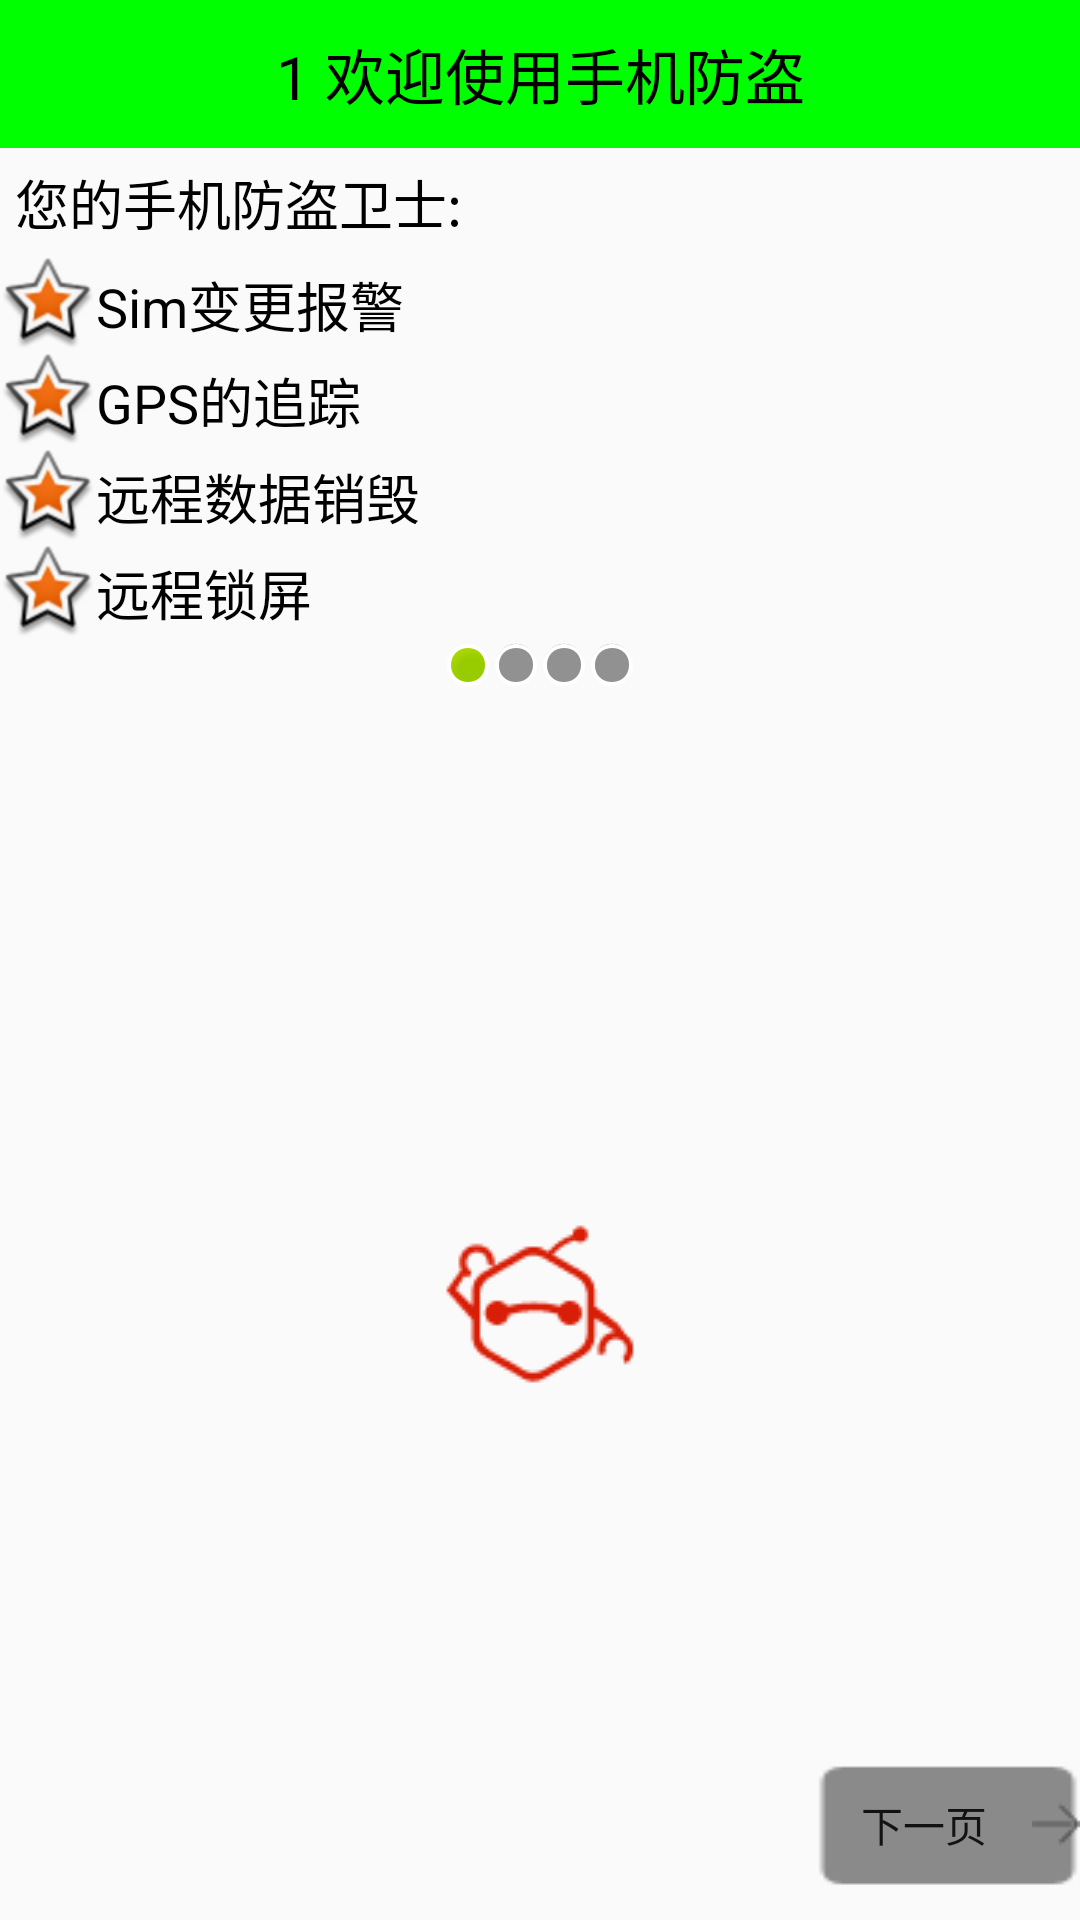

Here is an Android app screen rendered from its layout file. Give the layout XML and the strings, colors and styles it references.
<!-- AndroidManifest.xml: application theme Theme.AppCompat.Light.NoActionBar -->
<!-- res/layout/activity_setup1.xml -->
<?xml version="1.0" encoding="utf-8"?>
<LinearLayout xmlns:android="http://schemas.android.com/apk/res/android"
    android:orientation="vertical" android:layout_width="match_parent"
    android:layout_height="match_parent">
    <TextView
        style="@style/TitleStyle"
        android:text="1 欢迎使用手机防盗" />
    <TextView
        android:layout_margin="5dp"
        android:textSize="18sp"
        android:textColor="@color/color_black"
        android:layout_width="wrap_content"
        android:layout_height="wrap_content"
        android:text="您的手机防盗卫士:"/>
    <TextView
        android:drawableLeft="@android:drawable/star_big_on"
        android:textSize="18sp"
        android:textColor="@color/color_black"
        android:gravity="center_vertical"
        android:layout_width="wrap_content"
        android:layout_height="wrap_content"
        android:text="Sim变更报警"/>
    <TextView
        android:drawableLeft="@android:drawable/star_big_on"
        android:gravity="center_vertical"
        android:textSize="18sp"
        android:textColor="@color/color_black"
        android:layout_width="wrap_content"
        android:layout_height="wrap_content"
        android:text="GPS的追踪"/>
    <TextView
        android:drawableLeft="@android:drawable/star_big_on"
        android:gravity="center_vertical"
        android:textSize="18sp"
        android:textColor="@color/color_black"
        android:layout_width="wrap_content"
        android:layout_height="wrap_content"
        android:text="远程数据销毁"/>
    <TextView
        android:drawableLeft="@android:drawable/star_big_on"
        android:gravity="center_vertical"
        android:textSize="18sp"
        android:textColor="@color/color_black"
        android:layout_width="wrap_content"
        android:layout_height="wrap_content"
        android:text="远程锁屏"/>
    
    <LinearLayout
        android:gravity="center_horizontal"
        android:layout_width="match_parent"
        android:layout_height="wrap_content">
        <ImageView
            android:background="@android:drawable/presence_online"
            android:layout_width="wrap_content"
            android:layout_height="wrap_content" />
        <ImageView
            android:background="@android:drawable/presence_invisible"
            android:layout_width="wrap_content"
            android:layout_height="wrap_content" />
        <ImageView
            android:background="@android:drawable/presence_invisible"
            android:layout_width="wrap_content"
            android:layout_height="wrap_content" />
        <ImageView
            android:background="@android:drawable/presence_invisible"
            android:layout_width="wrap_content"
            android:layout_height="wrap_content" />

    </LinearLayout>
    <RelativeLayout
        android:layout_width="match_parent"
        android:layout_height="match_parent">
        <ImageView
            android:layout_centerInParent="true"
            android:background="@drawable/setup1"
            android:layout_width="wrap_content"
            android:layout_height="wrap_content" />
        
        
        <Button
            style="@style/nextBtn" />
    </RelativeLayout>

</LinearLayout>
<!-- resources referenced by this layout -->
<resources>
  <color name="color_black">#000</color>
  <!-- drawable setup1: png bitmap (drawable, 1974 bytes) -->
  <style name="TitleStyle">
          <item name="android:gravity">center</item>
          <item name="android:textSize">20sp</item>
          <item name="android:textColor">#000</item>
          <item name="android:padding">10dp</item>
          <item name="android:background">#0f0</item>
          <item name="android:layout_width">match_parent</item>
          <item name="android:layout_height">wrap_content</item>
      </style>
  <style name="nextBtn">
          <item name="android:onClick">nextPage</item>
          <item name="android:layout_alignParentBottom">true</item>
          <item name="android:layout_alignParentRight">true</item>
          <item name="android:text">下一页</item>
          <item name="android:drawableRight">@drawable/next</item>
          <item name="android:background">@drawable/selctor_next_btn_bg</item>
          <item name="android:layout_width">wrap_content</item>
          <item name="android:layout_height">wrap_content</item>
      </style>
  <!-- drawable next: png bitmap (drawable, 208 bytes) -->
  <!-- drawable selctor_next_btn_bg (drawable) -->
  <?xml version="1.0" encoding="utf-8"?>
  <selector xmlns:android="http://schemas.android.com/apk/res/android">
      <item android:drawable="@drawable/sel_button_pressed" android:state_pressed="true" />  
      <item android:drawable="@drawable/sel_button_normal" />     
  
  </selector>
  <!-- drawable sel_button_pressed: png bitmap (drawable, 436 bytes) -->
  <!-- drawable sel_button_normal: png bitmap (drawable, 437 bytes) -->
</resources>
